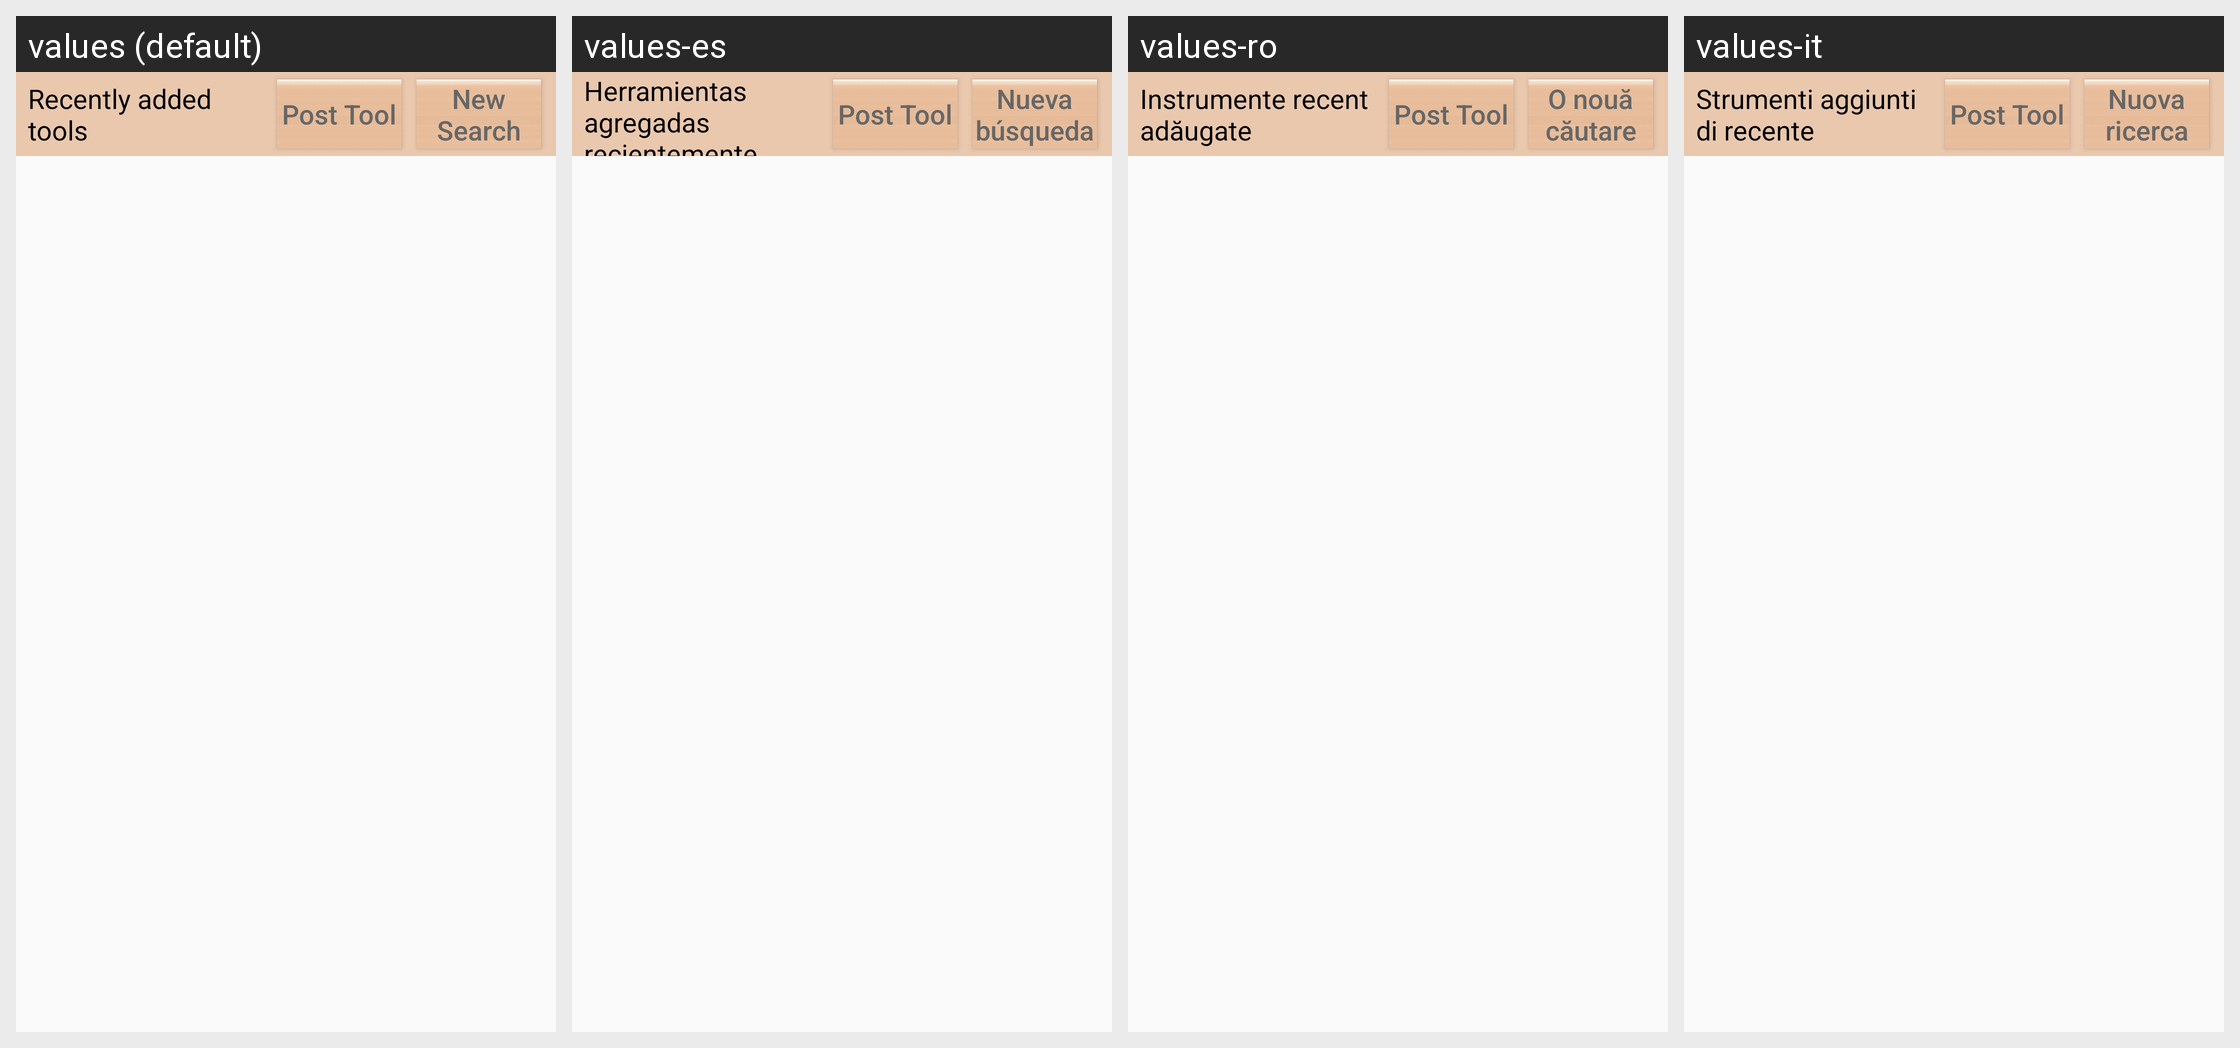

The same Android screen rendered under several of its app's locales, left to right. List the strings drawn on it with the default value and each locale's translation.
Android screen res/layout/fragment_searched_tools.xml rendered under 4 locales, left to right: values (default), values-es, values-ro, values-it. Device: Nexus 5 (rendered at 1080×1920; each locale shown at half size, 540×960, under a caption strip naming it); theme AppTheme.
Other locales in the repository, not shown: values-bg, values-de, values-fr, values-nl.
Strings drawn on this screen, with the default value and each locale's value (text and hints the layout hard-codes, and strings that could not be matched under every locale, appear in the picture but are not listed):

tab_recently_added_tools
  values: Recently added tools
  values-es: Herramientas agregadas recientemente
  values-ro: Instrumente recent adăugate
  values-it: Strumenti aggiunti di recente

btn_post_tool
  values: Post Tool
  values-es: Post Tool  [not translated; the default value is used]
  values-ro: Post Tool  [not translated; the default value is used]
  values-it: Post Tool  [not translated; the default value is used]

btn_new_search
  values: New Search
  values-es: Nueva búsqueda
  values-ro: O nouă căutare
  values-it: Nuova ricerca
